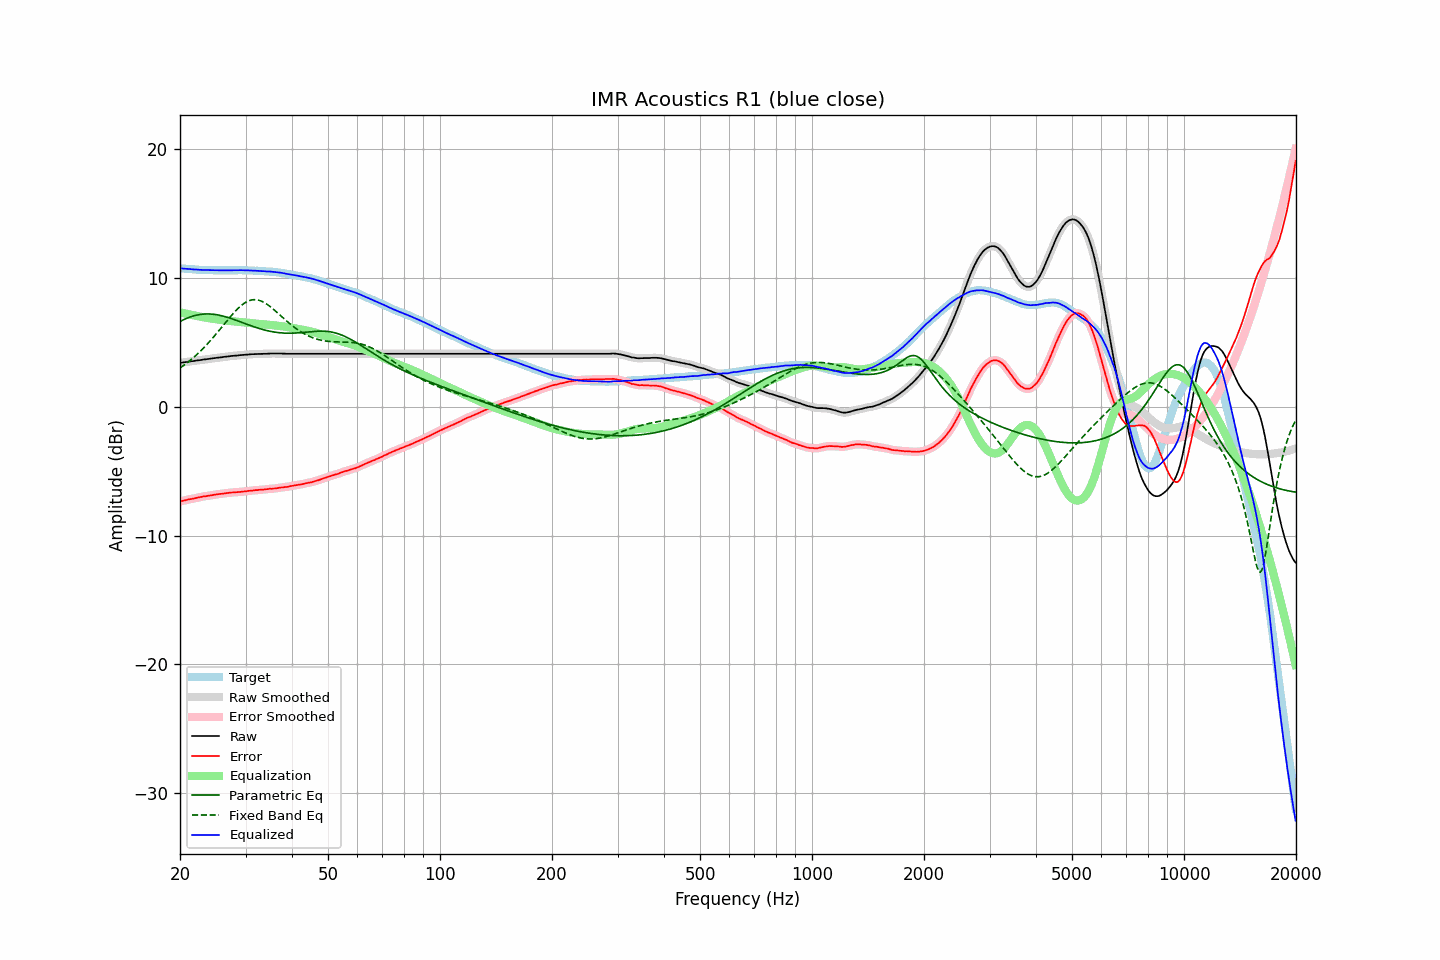

Source data for this figure (header and first rows):
frequency, raw, error, smoothed, error_smoothed, equalization, parametric_eq, fixed_band_eq, equalized_raw, equalized_smoothed, target
20.00, 3.41, -7.35, 3.42, -7.35, 7.35, 6.63, 3.02, 10.76, 10.76, 10.76
20.20, 3.43, -7.32, 3.43, -7.32, 7.32, 6.70, 3.11, 10.75, 10.75, 10.75
20.40, 3.45, -7.29, 3.45, -7.29, 7.29, 6.76, 3.20, 10.74, 10.74, 10.74
20.61, 3.47, -7.26, 3.47, -7.26, 7.26, 6.82, 3.29, 10.74, 10.73, 10.74
20.81, 3.48, -7.23, 3.49, -7.23, 7.23, 6.87, 3.38, 10.72, 10.72, 10.71
21.02, 3.50, -7.20, 3.51, -7.20, 7.21, 6.92, 3.48, 10.71, 10.71, 10.70
21.23, 3.52, -7.17, 3.52, -7.18, 7.18, 6.97, 3.58, 10.70, 10.70, 10.69
21.44, 3.54, -7.16, 3.54, -7.15, 7.15, 7.01, 3.68, 10.70, 10.69, 10.70
21.66, 3.55, -7.13, 3.56, -7.13, 7.13, 7.05, 3.79, 10.68, 10.68, 10.69
21.87, 3.57, -7.11, 3.58, -7.10, 7.10, 7.09, 3.90, 10.67, 10.68, 10.68
22.09, 3.59, -7.07, 3.59, -7.07, 7.07, 7.12, 4.01, 10.67, 10.67, 10.66
22.31, 3.61, -7.04, 3.61, -7.05, 7.05, 7.15, 4.13, 10.66, 10.66, 10.65
22.54, 3.62, -7.02, 3.63, -7.02, 7.02, 7.17, 4.24, 10.65, 10.65, 10.65
22.76, 3.64, -7.00, 3.65, -6.99, 7.00, 7.19, 4.36, 10.64, 10.64, 10.64
22.99, 3.66, -6.97, 3.66, -6.97, 6.97, 7.20, 4.49, 10.64, 10.64, 10.63
23.22, 3.68, -6.94, 3.68, -6.95, 6.95, 7.21, 4.62, 10.64, 10.63, 10.62
23.45, 3.69, -6.94, 3.70, -6.93, 6.93, 7.22, 4.75, 10.63, 10.63, 10.63
23.69, 3.71, -6.91, 3.71, -6.91, 6.91, 7.22, 4.88, 10.63, 10.62, 10.63
23.92, 3.72, -6.89, 3.73, -6.90, 6.89, 7.22, 5.02, 10.62, 10.62, 10.62
24.16, 3.74, -6.88, 3.75, -6.87, 6.87, 7.21, 5.16, 10.62, 10.62, 10.62
24.40, 3.76, -6.86, 3.76, -6.86, 6.85, 7.20, 5.30, 10.62, 10.62, 10.62
24.65, 3.78, -6.83, 3.78, -6.84, 6.84, 7.19, 5.44, 10.62, 10.62, 10.62
24.89, 3.79, -6.82, 3.80, -6.81, 6.82, 7.18, 5.59, 10.61, 10.61, 10.61
25.14, 3.81, -6.79, 3.81, -6.79, 6.80, 7.16, 5.74, 10.61, 10.61, 10.60
25.39, 3.83, -6.78, 3.83, -6.78, 6.78, 7.13, 5.89, 10.61, 10.61, 10.60
25.65, 3.84, -6.76, 3.84, -6.76, 6.76, 7.11, 6.04, 10.61, 10.61, 10.60
25.91, 3.85, -6.75, 3.86, -6.75, 6.75, 7.08, 6.19, 10.60, 10.60, 10.60
26.16, 3.87, -6.74, 3.87, -6.73, 6.73, 7.05, 6.35, 10.60, 10.60, 10.61
26.43, 3.89, -6.71, 3.89, -6.72, 6.71, 7.01, 6.50, 10.61, 10.61, 10.61
26.69, 3.90, -6.70, 3.91, -6.70, 6.70, 6.98, 6.65, 10.60, 10.61, 10.60
26.96, 3.92, -6.68, 3.92, -6.68, 6.68, 6.94, 6.80, 10.61, 10.61, 10.60
27.23, 3.93, -6.67, 3.94, -6.67, 6.67, 6.90, 6.95, 10.61, 10.61, 10.60
27.50, 3.95, -6.65, 3.95, -6.65, 6.66, 6.86, 7.10, 10.61, 10.61, 10.60
27.77, 3.96, -6.65, 3.96, -6.64, 6.65, 6.81, 7.24, 10.61, 10.61, 10.61
28.05, 3.97, -6.63, 3.97, -6.64, 6.64, 6.77, 7.38, 10.61, 10.61, 10.60
28.33, 3.98, -6.63, 3.99, -6.63, 6.63, 6.72, 7.51, 10.61, 10.61, 10.61
28.62, 3.99, -6.62, 4.00, -6.62, 6.62, 6.68, 7.64, 10.61, 10.62, 10.61
28.90, 4.01, -6.61, 4.01, -6.61, 6.61, 6.63, 7.76, 10.62, 10.62, 10.62
29.19, 4.02, -6.60, 4.02, -6.60, 6.59, 6.59, 7.86, 10.62, 10.62, 10.62
29.48, 4.03, -6.58, 4.04, -6.59, 6.58, 6.54, 7.96, 10.62, 10.62, 10.61
29.78, 4.04, -6.57, 4.04, -6.57, 6.57, 6.49, 8.05, 10.61, 10.61, 10.61
30.08, 4.05, -6.56, 4.05, -6.55, 6.55, 6.45, 8.13, 10.61, 10.61, 10.61
30.38, 4.06, -6.53, 4.06, -6.54, 6.54, 6.40, 8.20, 10.60, 10.60, 10.60
30.68, 4.07, -6.52, 4.08, -6.52, 6.52, 6.35, 8.25, 10.60, 10.60, 10.59
30.99, 4.08, -6.51, 4.08, -6.51, 6.51, 6.31, 8.29, 10.60, 10.59, 10.59
31.30, 4.09, -6.50, 4.09, -6.50, 6.50, 6.26, 8.31, 10.59, 10.59, 10.59
31.61, 4.09, -6.49, 4.10, -6.49, 6.48, 6.22, 8.33, 10.58, 10.58, 10.58
31.93, 4.10, -6.46, 4.10, -6.47, 6.47, 6.18, 8.33, 10.58, 10.58, 10.57
32.24, 4.10, -6.47, 4.11, -6.46, 6.46, 6.14, 8.31, 10.57, 10.57, 10.57
32.57, 4.11, -6.44, 4.11, -6.45, 6.45, 6.10, 8.28, 10.57, 10.56, 10.56
32.89, 4.11, -6.44, 4.11, -6.44, 6.44, 6.06, 8.24, 10.55, 10.55, 10.55
33.22, 4.11, -6.43, 4.12, -6.43, 6.43, 6.03, 8.19, 10.54, 10.55, 10.54
33.55, 4.12, -6.42, 4.12, -6.42, 6.42, 5.99, 8.13, 10.54, 10.54, 10.54
33.89, 4.12, -6.41, 4.12, -6.41, 6.40, 5.96, 8.06, 10.53, 10.53, 10.53
34.23, 4.12, -6.39, 4.13, -6.39, 6.39, 5.93, 7.98, 10.52, 10.52, 10.52
34.57, 4.13, -6.38, 4.13, -6.38, 6.38, 5.90, 7.89, 10.52, 10.52, 10.51
34.92, 4.14, -6.35, 4.14, -6.36, 6.37, 5.87, 7.80, 10.51, 10.51, 10.50
35.27, 4.14, -6.37, 4.15, -6.36, 6.36, 5.85, 7.70, 10.50, 10.50, 10.51
35.62, 4.14, -6.34, 4.15, -6.35, 6.34, 5.83, 7.60, 10.49, 10.49, 10.49
35.97, 4.14, -6.34, 4.14, -6.34, 6.33, 5.81, 7.49, 10.47, 10.47, 10.48
... 635 more rows
